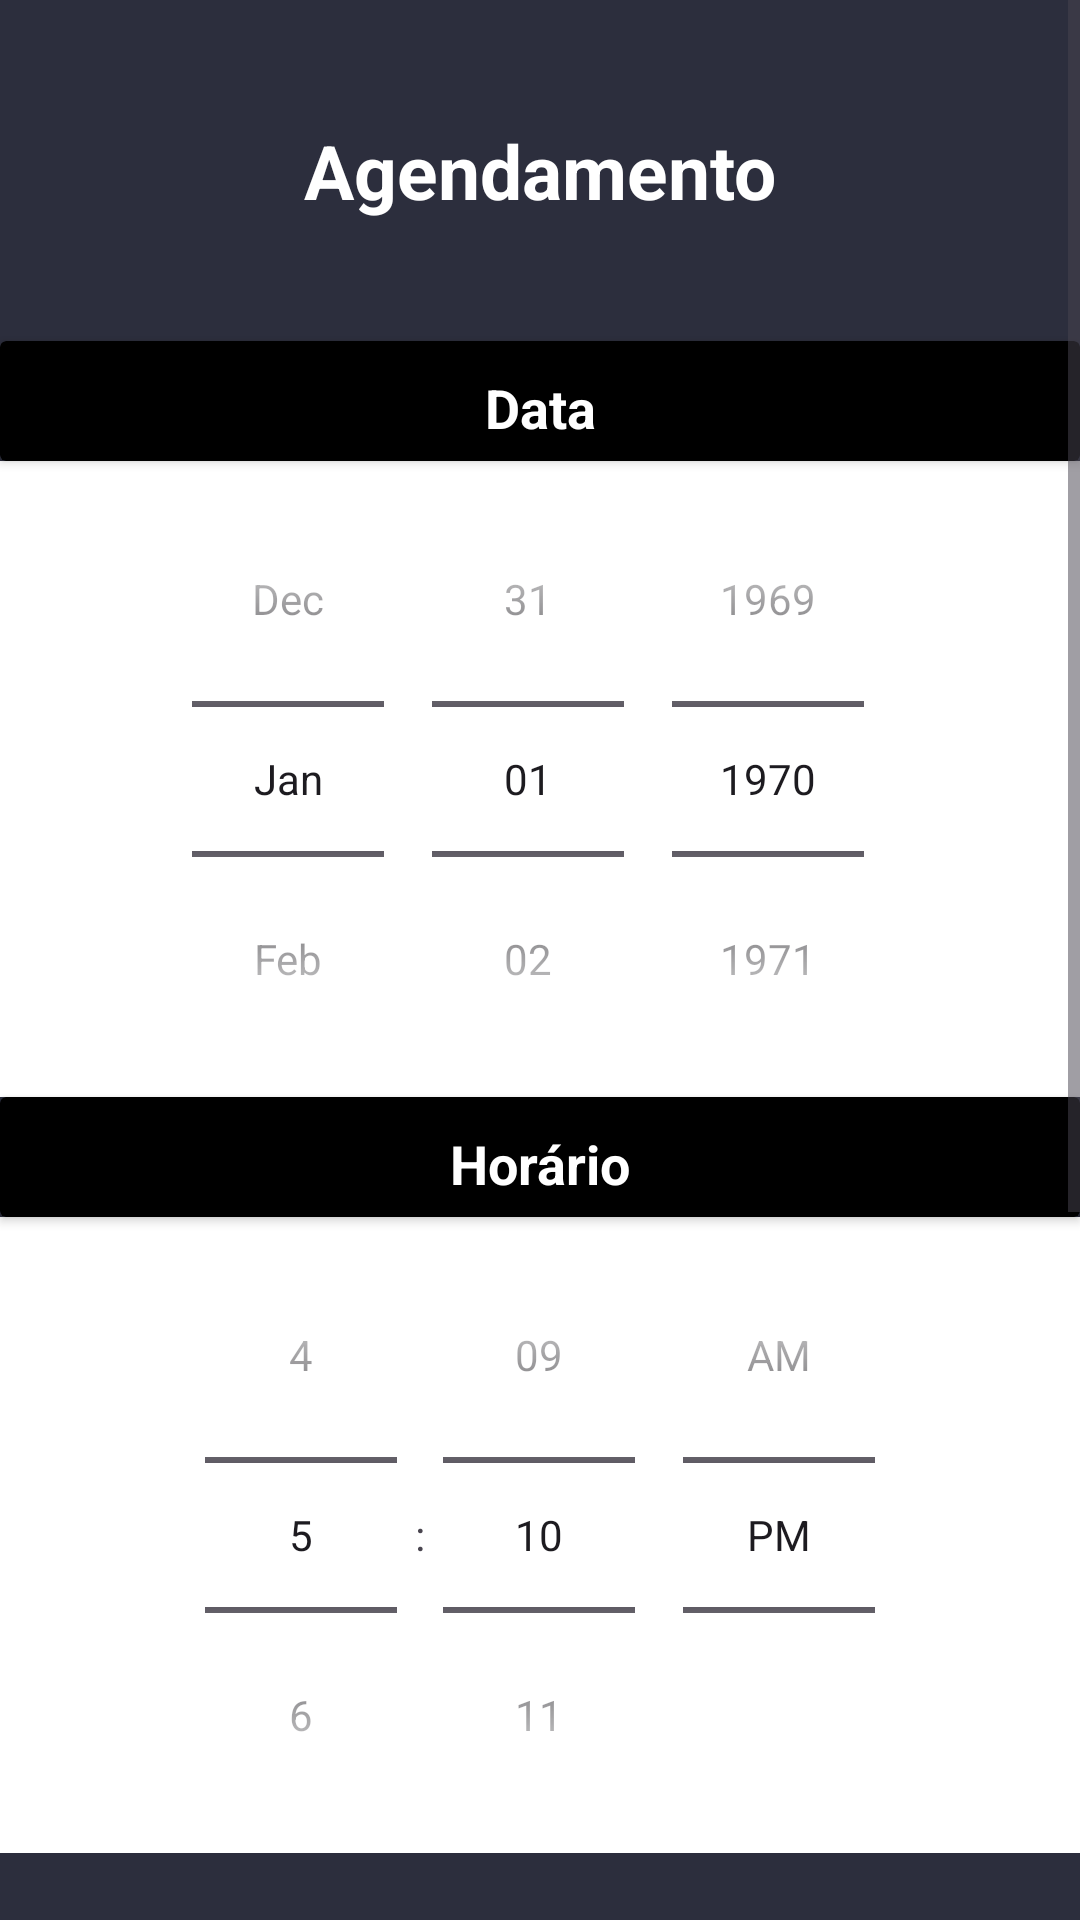

Here is an Android app screen rendered from its layout file. Give the layout XML and the strings, colors and styles it references.
<!-- AndroidManifest.xml: application theme Theme.SalaoMVP -->
<!-- res/layout/activity_agendamento.xml -->
<?xml version="1.0" encoding="utf-8"?>
<ScrollView
    xmlns:android="http://schemas.android.com/apk/res/android"
    android:layout_width="match_parent"
    android:layout_height="match_parent"
    android:fillViewport="true"
    >

<LinearLayout
    xmlns:app="http://schemas.android.com/apk/res-auto"
    xmlns:tools="http://schemas.android.com/tools"
    android:layout_width="match_parent"
    android:layout_height="match_parent"
    android:orientation="vertical"
    android:background="@color/primary"
    tools:context=".view.Agendamento">

    <TextView
        android:layout_width="match_parent"
        android:layout_height="wrap_content"
        android:text="Agendamento"
        android:textSize="25sp"
        android:textColor="@color/white"
        android:textStyle="bold"
        android:gravity="center"
        android:layout_margin="40dp"
        />

    <androidx.cardview.widget.CardView
        android:layout_width="match_parent"
        android:layout_height="40dp"
        app:cardBackgroundColor="@color/black">

        <TextView
            android:layout_width="match_parent"
            android:layout_height="wrap_content"
            android:text="Data"
            android:textSize="18sp"
            android:textColor="@color/white"
            android:textStyle="bold"
            android:gravity="center"
            android:layout_margin="10dp"
            />

    </androidx.cardview.widget.CardView>

    <DatePicker
        android:id="@+id/datePicker"
        android:layout_width="match_parent"
        android:layout_height="wrap_content"
        android:background="@color/white"
        android:calendarViewShown="false"
        android:datePickerMode="spinner"
        />

    <androidx.cardview.widget.CardView
        android:layout_width="match_parent"
        android:layout_height="40dp"
        app:cardBackgroundColor="@color/black">

    <TextView
        android:layout_width="match_parent"
        android:layout_height="wrap_content"
        android:text="Horário"
        android:textSize="18sp"
        android:textColor="@color/white"
        android:textStyle="bold"
        android:gravity="center"
        android:layout_margin="10dp"
        />

    </androidx.cardview.widget.CardView>

    <TimePicker
        android:id="@+id/timePicker"
        android:layout_width="match_parent"
        android:layout_height="wrap_content"
        android:background="@color/white"
        android:timePickerMode="spinner"/>

    <TextView
        android:layout_width="match_parent"
        android:layout_height="wrap_content"
        android:text="Escolha um profissional"
        android:textSize="18sp"
        android:textColor="@color/white"
        android:textStyle="bold"
        android:layout_margin="20dp"
        />

    <LinearLayout
        android:layout_width="match_parent"
        android:layout_height="wrap_content"
        android:orientation="horizontal"
        android:layout_marginTop="20dp"
        android:layout_marginStart="20dp"
        android:layout_marginEnd="20dp"
        >

        <CheckBox
            android:id="@+id/colaborador1"
            android:layout_width="wrap_content"
            android:layout_height="wrap_content"
            android:checked="false" />

        <TextView
            android:layout_width="match_parent"
            android:layout_height="wrap_content"
            android:text="André Melo"
            android:textColor="@color/white"
            android:textStyle="bold"
            />

    </LinearLayout>

    <LinearLayout
        android:layout_width="match_parent"
        android:layout_height="wrap_content"
        android:orientation="horizontal"
        android:layout_marginTop="20dp"
        android:layout_marginStart="20dp"
        android:layout_marginEnd="20dp"
        >

        <CheckBox
            android:id="@+id/colaborador2"
            android:layout_width="wrap_content"
            android:layout_height="wrap_content"
            android:checked="false" />

        <TextView
            android:layout_width="match_parent"
            android:layout_height="wrap_content"
            android:text="Vinicius Matos"
            android:textColor="@color/white"
            android:textStyle="bold"
            />

    </LinearLayout>

    <LinearLayout
        android:layout_width="match_parent"
        android:layout_height="wrap_content"
        android:orientation="horizontal"
        android:layout_marginTop="20dp"
        android:layout_marginStart="20dp"
        android:layout_marginEnd="20dp"
        >

        <CheckBox
            android:id="@+id/colaborador3"
            android:layout_width="wrap_content"
            android:layout_height="wrap_content"
            android:checked="false" />

        <TextView
            android:layout_width="match_parent"
            android:layout_height="wrap_content"
            android:text="Aline Silva"
            android:textColor="@color/white"
            android:textStyle="bold"
            />

    </LinearLayout>

    <Button
        android:id="@+id/btAgendar"
        android:layout_width="match_parent"
        android:layout_height="wrap_content"
        android:text="Agendar"
        android:textSize="18sp"
        android:textStyle="bold"
        android:textColor="@color/white"
        android:backgroundTint="@color/secondary"
        app:cornerRadius="15dp"
        android:layout_margin="40dp"
        />

</LinearLayout>
</ScrollView>
<!-- resources referenced by this layout -->
<resources>
  <color name="black">#FF000000</color>
  <color name="primary">#2c2e3d</color>
  <color name="secondary">#7b2cbf</color>
  <color name="white">#FFFFFFFF</color>
  <style name="Theme.SalaoMVP" parent="Base.Theme.SalaoMVP" />
  <style name="Base.Theme.SalaoMVP" parent="Theme.Material3.DayNight.NoActionBar">
          
          
      </style>
</resources>
